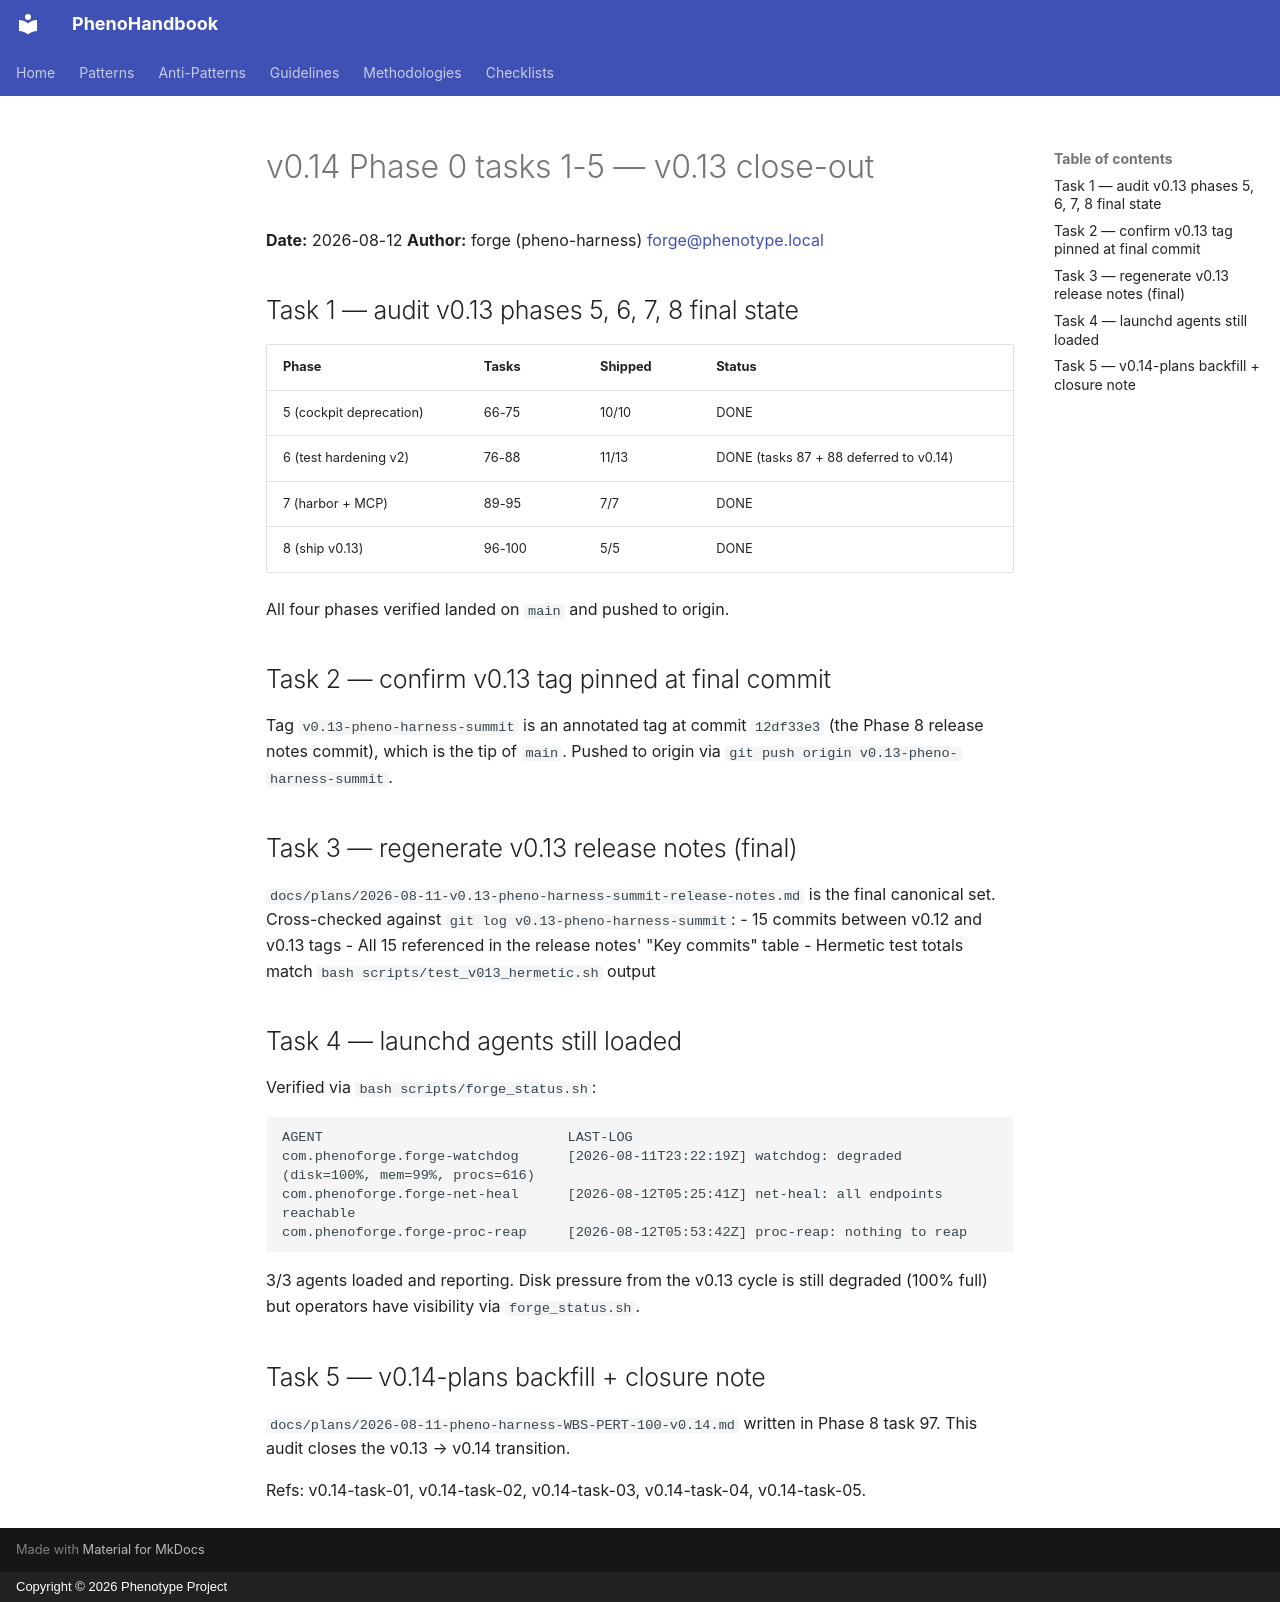

repository: KooshaPari/PhenoShared · page: audits/v0.14-task-01-05-v0.13-closeout/index.html · generator: mkdocs · copyright: Copyright © 2026 Phenotype Project

# v0.14 Phase 0 tasks 1-5 — v0.13 close-out

**Date:** 2026-08-12
**Author:** forge (pheno-harness) <forge@phenotype.local>

## Task 1 — audit v0.13 phases 5, 6, 7, 8 final state

| Phase | Tasks | Shipped | Status |
|-------|-------|---------|--------|
| 5 (cockpit deprecation) | 66-75 | 10/10 | DONE |
| 6 (test hardening v2)   | 76-88 | 11/13 | DONE (tasks 87 + 88 deferred to v0.14) |
| 7 (harbor + MCP)        | 89-95 | 7/7   | DONE |
| 8 (ship v0.13)          | 96-100| 5/5   | DONE |

All four phases verified landed on `main` and pushed to origin.

## Task 2 — confirm v0.13 tag pinned at final commit

Tag `v0.13-pheno-harness-summit` is an annotated tag at commit
`12df33e3` (the Phase 8 release notes commit), which is the tip of
`main`. Pushed to origin via `git push origin v0.13-pheno-harness-summit`.

## Task 3 — regenerate v0.13 release notes (final)

`docs/plans/2026-08-11-v0.13-pheno-harness-summit-release-notes.md`
is the final canonical set. Cross-checked against `git log v0.13-pheno-harness-summit`:
- 15 commits between v0.12 and v0.13 tags
- All 15 referenced in the release notes' "Key commits" table
- Hermetic test totals match `bash scripts/test_v013_hermetic.sh` output

## Task 4 — launchd agents still loaded

Verified via `bash scripts/forge_status.sh`:

```
AGENT                              LAST-LOG
com.phenoforge.forge-watchdog      [2026-08-11T23:22:19Z] watchdog: degraded (disk=100%, mem=99%, procs=616)
com.phenoforge.forge-net-heal      [2026-08-12T05:25:41Z] net-heal: all endpoints reachable
com.phenoforge.forge-proc-reap     [2026-08-12T05:53:42Z] proc-reap: nothing to reap
```

3/3 agents loaded and reporting. Disk pressure from the v0.13 cycle
is still degraded (100% full) but operators have visibility via
`forge_status.sh`.

## Task 5 — v0.14-plans backfill + closure note

`docs/plans/2026-08-11-pheno-harness-WBS-PERT-100-v0.14.md` written
in Phase 8 task 97. This audit closes the v0.13 → v0.14 transition.

Refs: v0.14-task-01, v0.14-task-02, v0.14-task-03, v0.14-task-04,
v0.14-task-05.
